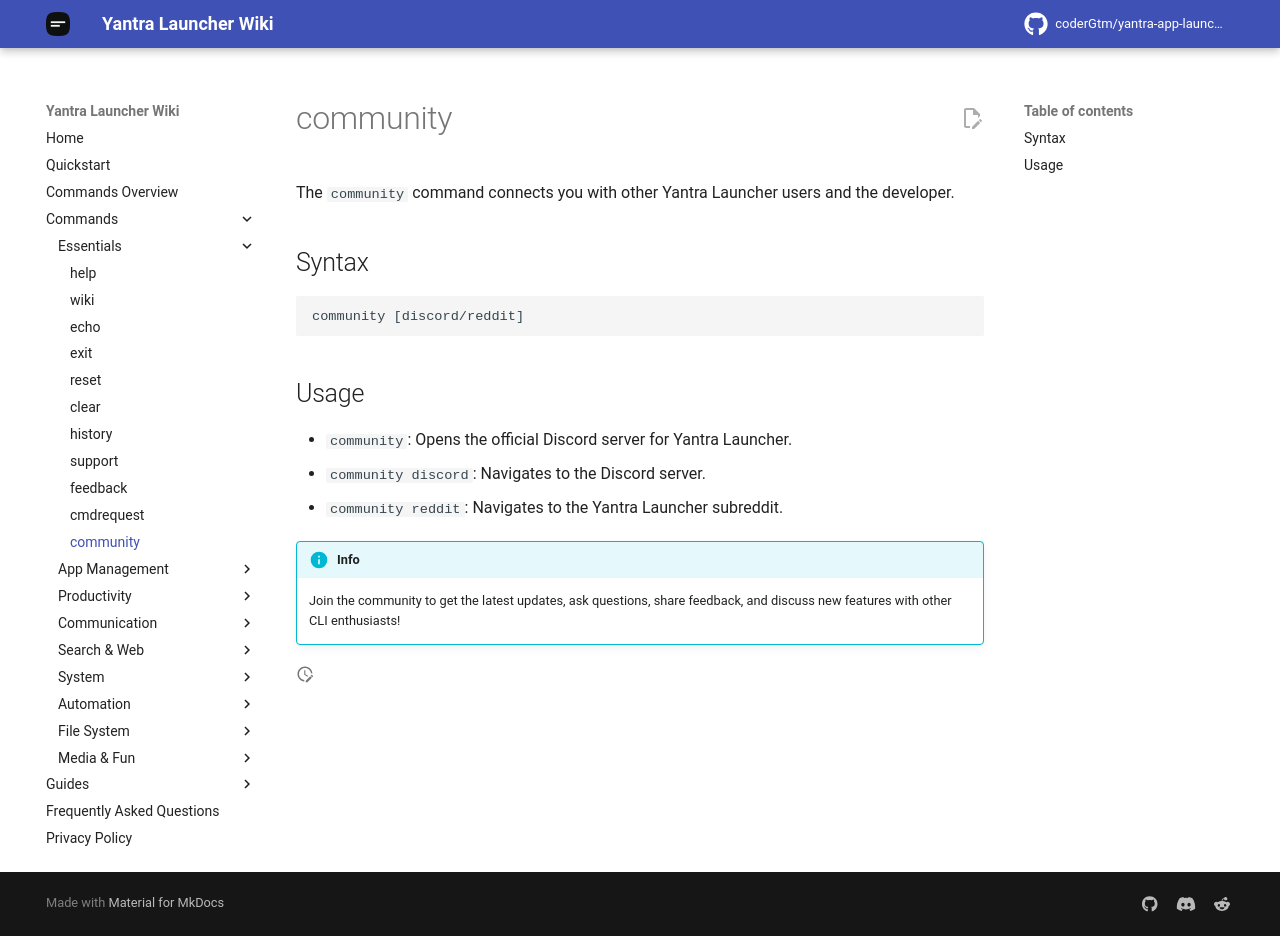

repository: coderGtm/yantra-app-launcher · page: docs/commands/community/index.html · generator: mkdocs

# community

The `community` command connects you with other Yantra Launcher users and the developer.

## Syntax
```
community [discord/reddit]
```

## Usage
- `community`: Opens the official Discord server for Yantra Launcher.
- `community discord`: Navigates to the Discord server.
- `community reddit`: Navigates to the Yantra Launcher subreddit.

!!! info
    Join the community to get the latest updates, ask questions, share feedback, and discuss new features with other CLI enthusiasts!
